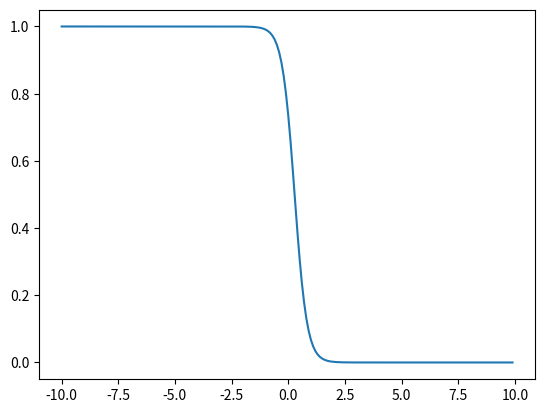

This chart was generated by the following Python code:
#二维
import numpy as np
import matplotlib.pyplot as plt

y = [0, 0, 0, 0, 0, 1, 1, 1, 1, 1]
x1 = [-1, -2, -3, -0.2, 0.1, 0.3, 11, 9, 12, 13]


def h0(o0, o1, x1):
    return 1 / (1 + np.exp(-o0 - o1 * x1))


def get_o0(o0, o1, x1):
    s = 0
    for i in range(len(y)):
        s = s + ((1 / (1 + np.exp(-o0 - o1 * x1[i]))) - y[i])
    return s


def get_o1(o0, o1, x1):
    s = 0
    for i in range(len(y)):
        s = s + ((1 / (1 + np.exp(-o0 - o1 * x1[i]))) - y[i])*x1[i]
    return s


def main():
    a0 = a1 = 0
    b0 = get_o0(a0, a1, x1)
    b1 = get_o1(a0, a1, x1)

    print(b0, b1)

    while(abs(b0)>0.15 or abs(b1)>0.15):
        a0 = a0 - 0.001 * b0
        a1 = a1 - 0.001 * b1

        b0 = get_o0(a0, a1, x1)
        b1 = get_o1(a0, a1, x1)

        print(b0,b1 )

    print(a0, a1)
    x_1 = np.arange(-10, 10, 0.1)
    y_1 = 1 / (1 + np.exp(a0 + a1 * x_1))
    plt.plot(x_1, y_1)
    plt.show()


if __name__ == "__main__":
    main()
